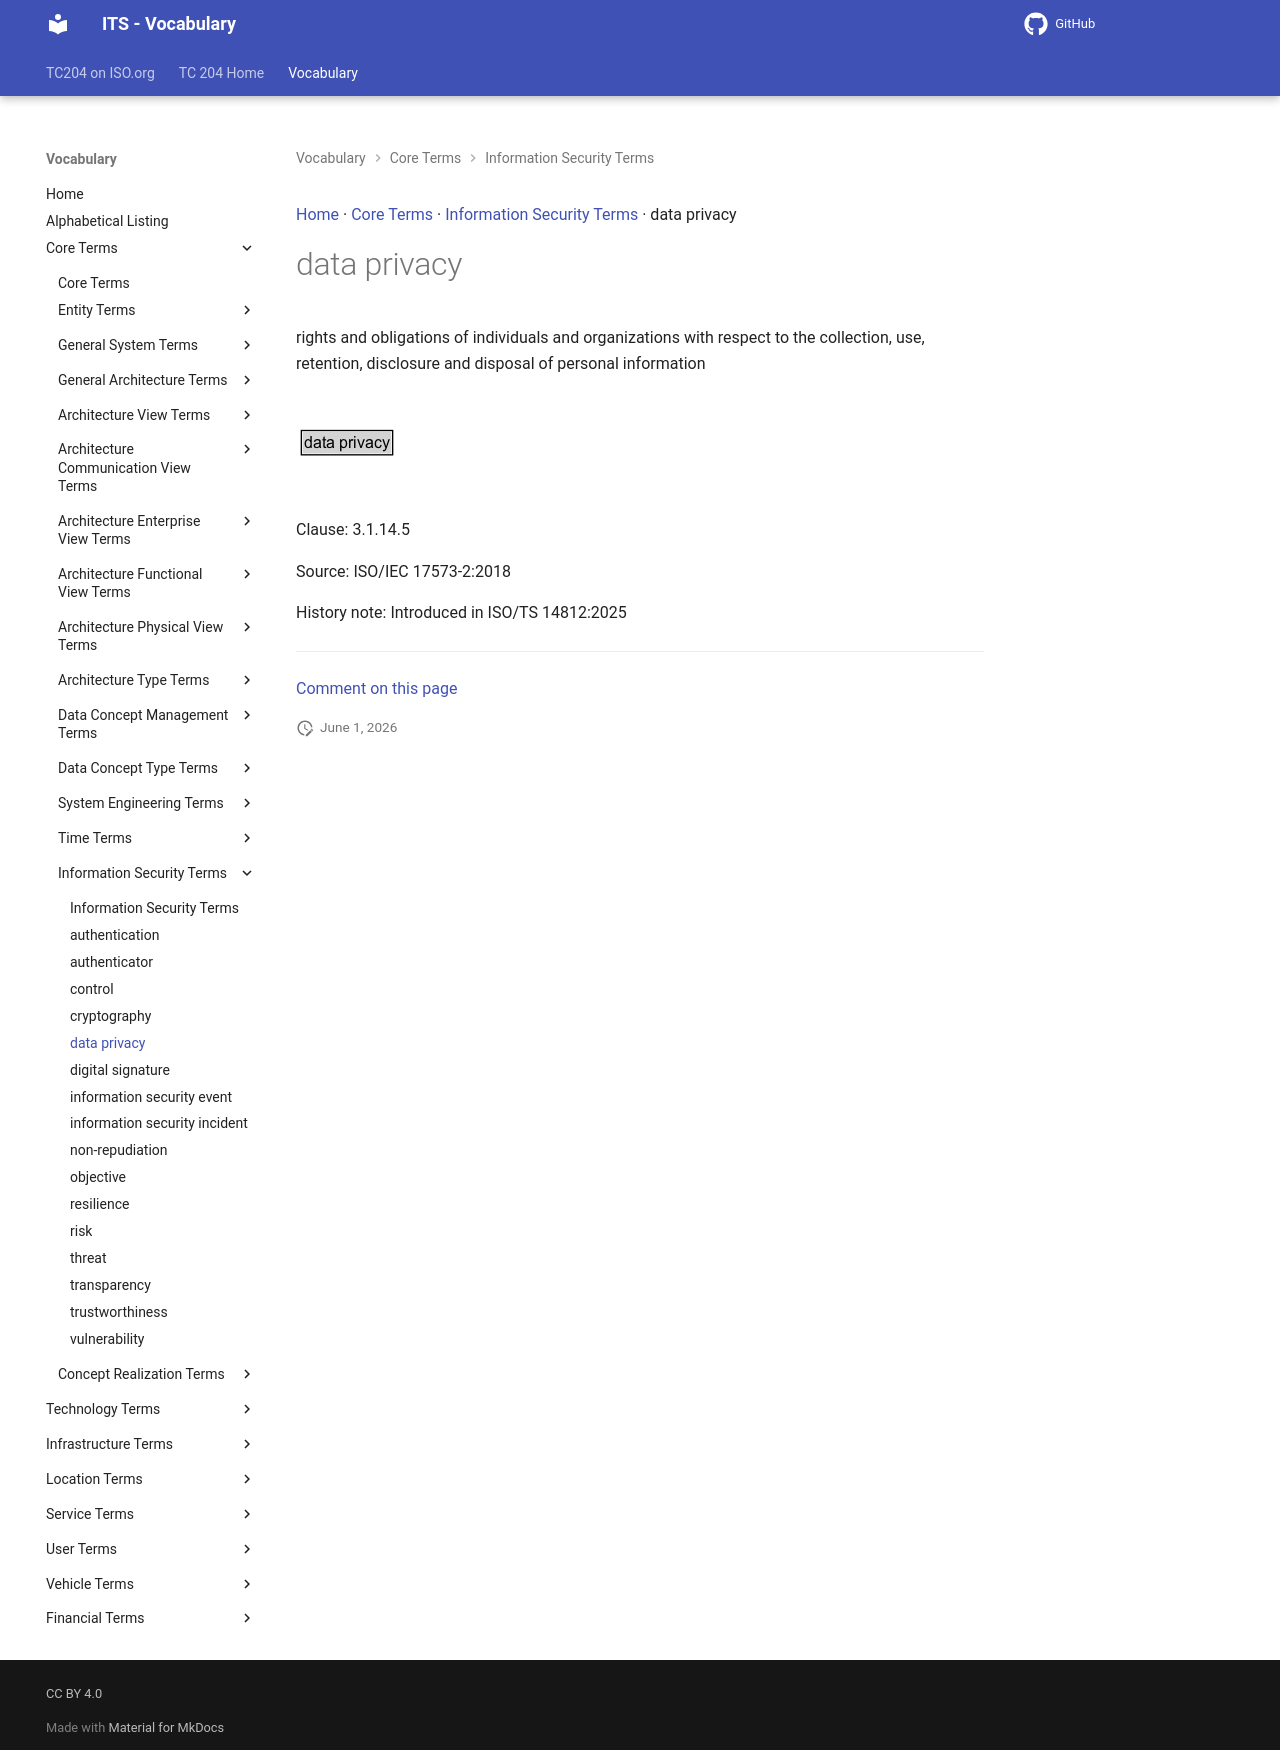

repository: ISO-TC204/iso14812 · page: v1.1.2-alpha.4/terms/data privacy/index.html · generator: mkdocs

[Home](../index.md) · [Core Terms](groups/Core Terms.md) · [Information Security Terms](patterns/Information Security Terms.md) · data privacy

# data privacy

<div class="draft4-watermark" aria-hidden="true"></div>

rights and obligations of individuals and organizations with respect to the collection, use, retention, disclosure and disposal of personal information

<object type="image/svg+xml" data="../../diagrams/data privacy.dot.svg">
    <img alt="data privacy Diagram" src="../../diagrams/data privacy.dot.png" /> <!-- Fallback for non-SVG browsers -->
</object>

Clause: 3.1.14.5

Source: ISO/IEC 17573-2:2018

History note: Introduced in ISO/TS 14812:2025


---

[Comment on this page](https://github.com/ISO-TC204/iso14812/issues/new?template=page-feedback.yml&title=%5BPage+feedback%5D+data+privacy&page-title=data+privacy&page-path=terms%2Fdata+privacy.md)
